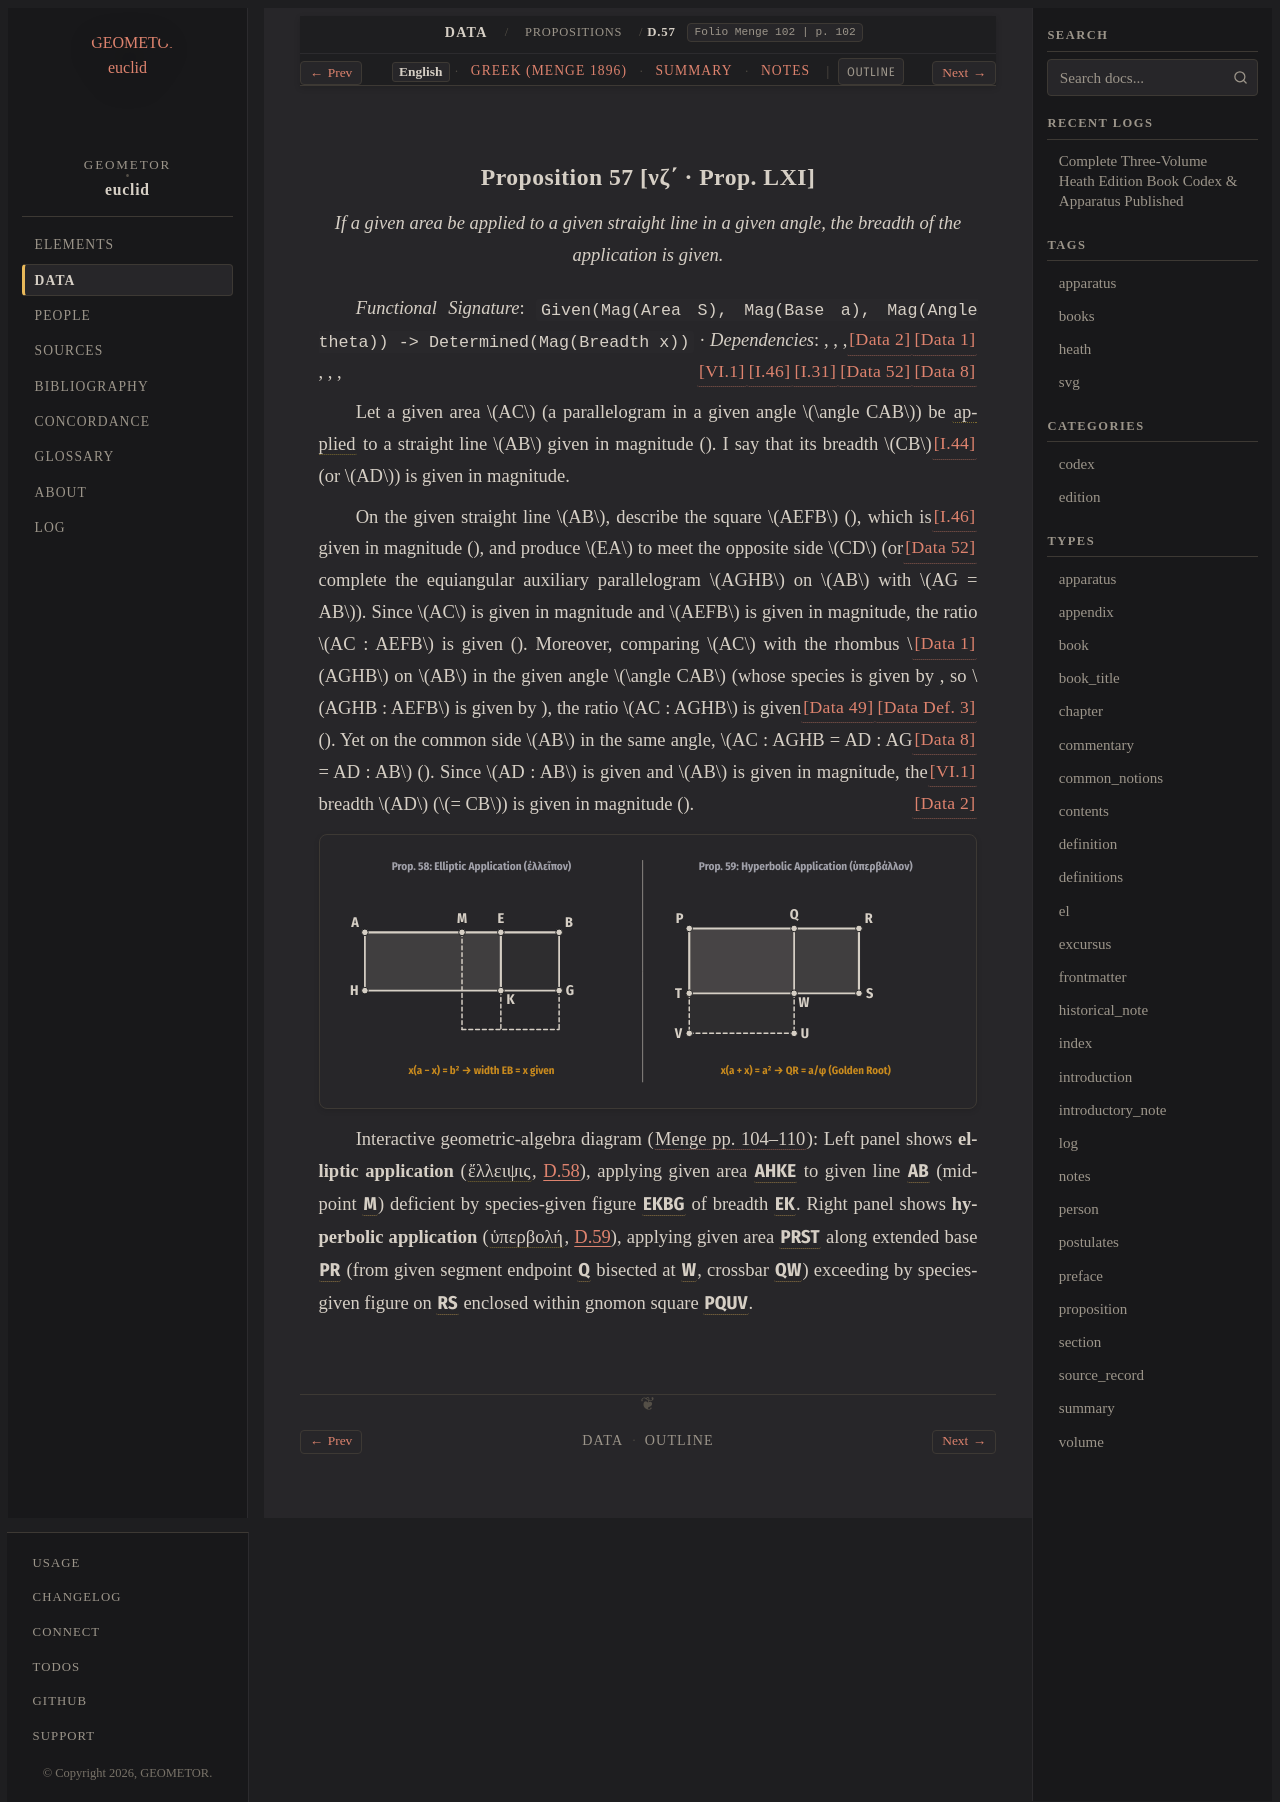

repository: geometor/euclid · page: data/propositions/57/index.html · generator: sphinx

:order: 57
:canonical_id: D.57
:breadcrumb_title: D.57
:book: Data
:proposition: 57
:type: proposition
:title: Proposition 57 [νζ΄ · Prop. Prop. LXI]
:folio: Menge 102
:page: 102
:excerpt: If a given area be applied to a given straight line in a given angle, the breadth of the application is given.
:tracks: English: index | Greek: greek | Summary: summary | Notes: notes

.. _D.57:

Proposition 57 [νζ΄ · Prop. LXI]
--------------------------------

.. folio:: Menge 102
   :page: 102

.. enunciation::

   If a given area be applied to a given straight line in a given angle, the breadth of the application is given.

*Functional Signature*: ``Given(Mag(Area S), Mag(Base a), Mag(Angle theta)) -> Determined(Mag(Breadth x))`` · *Dependencies*: :just:`[Data 1] <D.1>`, :just:`[Data 2] <D.2>`, :just:`[Data 8] <D.8>`, :just:`[Data 52] <D.52>`, :just:`[I.31] <I.31>`, :just:`[I.46] <I.46>`, :just:`[VI.1] <VI.1>`

Let a given area :math:`AC` (a parallelogram in a given angle :math:`\angle CAB`) be :term:`applied <parabole>` to a straight line :math:`AB` given in magnitude (:just:`[I.44] <I.44>`). I say that its breadth :math:`CB` (or :math:`AD`) is given in magnitude.

On the given straight line :math:`AB`, describe the square :math:`AEFB` (:just:`[I.46] <I.46>`), which is given in magnitude (:just:`[Data 52] <D.52>`), and produce :math:`EA` to meet the opposite side :math:`CD` (or complete the equiangular auxiliary parallelogram :math:`AGHB` on :math:`AB` with :math:`AG = AB`). Since :math:`AC` is given in magnitude and :math:`AEFB` is given in magnitude, the ratio :math:`AC : AEFB` is given (:just:`[Data 1] <D.1>`). Moreover, comparing :math:`AC` with the rhombus :math:`AGHB` on :math:`AB` in the given angle :math:`\angle CAB` (whose species is given by :just:`[Data Def. 3] <D.def.3>`, so :math:`AGHB : AEFB` is given by :just:`[Data 49] <D.49>`), the ratio :math:`AC : AGHB` is given (:just:`[Data 8] <D.8>`). Yet on the common side :math:`AB` in the same angle, :math:`AC : AGHB = AD : AG = AD : AB` (:just:`[VI.1] <VI.1>`). Since :math:`AD : AB` is given and :math:`AB` is given in magnitude, the breadth :math:`AD` (:math:`= CB`) is given in magnitude (:just:`[Data 2] <D.2>`).

.. picture:: /_static/figures/data_04_area_application.svg
   :alt: Elliptic (D.58) and Hyperbolic (D.59) Application of Areas

Interactive geometric-algebra diagram (:cite:`Menge pp. 104–110 <menge:1896>`): Left panel shows **elliptic application** (:term:`ἔλλειψις <elleipsis>`, :ref:`D.58 <D.58>`), applying given area :g:`AHKE <data_04_area_application:< A H K E >>` to given line :g:`AB <data_04_area_application:/ A B />` (midpoint :g:`M <data_04_area_application:M>`) deficient by species-given figure :g:`EKBG <data_04_area_application:< E K B G >>` of breadth :g:`EK <data_04_area_application:/ E K />`. Right panel shows **hyperbolic application** (:term:`ὑπερβολή <hyperbole>`, :ref:`D.59 <D.59>`), applying given area :g:`PRST <data_04_area_application:< P R S T >>` along extended base :g:`PR <data_04_area_application:/ P R />` (from given segment endpoint :g:`Q <data_04_area_application:Q>` bisected at :g:`W <data_04_area_application:W>`, crossbar :g:`QW <data_04_area_application:/ Q W />`) exceeding by species-given figure on :g:`RS <data_04_area_application:/ R S />` enclosed within gnomon square :g:`PQUV <data_04_area_application:< P Q U V >>`.
